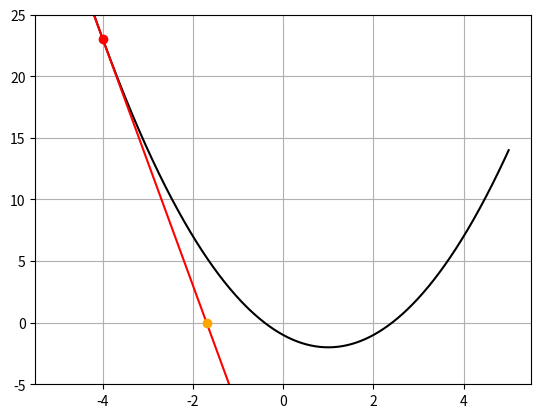
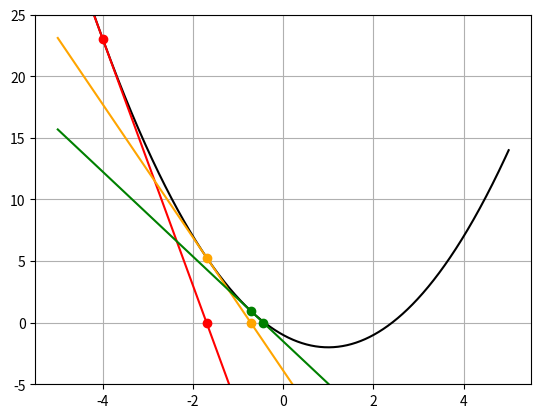
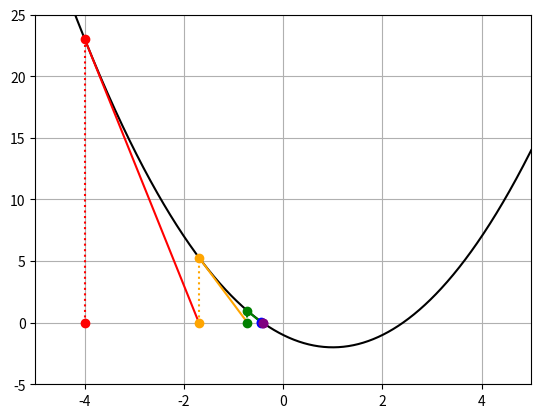

The matplotlib source for these figures, in order:
import numpy as np
from matplotlib import pyplot as plt

# Some choices for the coefficients
a=1
b=-2
c=-1

# And the implementations of f and df/dx
def f(x):
    return a * x**2 + b * x + c

def df(x):
    return 2 * a * x + b

def line(point, slope, x):
    x0 = point[0]
    y0 = point[1]
    return y0 + slope * (x-x0)

def next_guess(starting_x, starting_y, starting_slope):
    return starting_x - starting_y / starting_slope

x = np.linspace(-5,5,1000)
plt.plot(x, f(x), color='black')

g0 = -4

y0 = f(g0)
p0 = (g0, y0)
s0 = df(g0)

plt.plot(g0, y0, color='red', marker='o')
plt.plot(x, line(p0, s0, x), color='red')

g1 = next_guess(g0, y0, s0)
plt.plot(g1, 0, color='orange', marker='o')

plt.ylim((-5,25))
plt.grid()

x = np.linspace(-5,5,1000)
plt.plot(x, f(x), color='black')

g0 = -4

y0 = f(g0)
p0 = (g0, y0)
s0 = df(g0)
plt.plot(g0, y0, color='red', marker='o')
plt.plot(x, line(p0, s0, x), color='red')
g1 = next_guess(g0, y0, s0)
plt.plot(g1, 0, color='red', marker='o')

y1 = f(g1)
p1 = (g1, y1)
s1 = df(g1)
plt.plot(g1, y1, color='orange', marker='o')
plt.plot(x, line(p1, s1, x), color='orange')
g2 = next_guess(g1, y1, s1)
plt.plot(g2, 0, color='orange', marker='o')

y2 = f(g2)
p2 = (g2, y2)
s2 = df(g2)
plt.plot(g2, y2, color='green', marker='o')
plt.plot(x, line(p2, s2, x), color='green')
g3 = next_guess(g2, y2, s2)
plt.plot(g3, 0, color='green', marker='o')

plt.grid()
plt.ylim((-5,25))

def newton_raphson(f, df, starting_guess):
    y = f(starting_guess)
    s = df(starting_guess)
    change = - y / s
    return starting_guess + change

x = np.linspace(-5,5,1000)
plt.plot(x, f(x), color='black')

g = -4

colors = ('red', 'orange', 'green', 'blue', 'purple')

for iteration in range(5):
    color = colors[iteration % 5]
    
    plt.plot(g, 0, marker='o', color=color)
    y = f(g)
    plt.plot((g,g), (0,y), linestyle=':', color=color)
    plt.plot(g, y, marker='o', color=color)

    s = df(g)
    p = (g, y)
    
    next_g = newton_raphson(f, df, g)
    segment = np.linspace(g, next_g)
    plt.plot(segment, line(p, s, segment), linestyle='-', color=color)
    
    g = next_g
    
plt.grid()

plt.xlim((-5,5))
plt.ylim((-5,25))

# plt.xlim((-0.5,-0.4))
# plt.ylim((-0.25,0.25))
